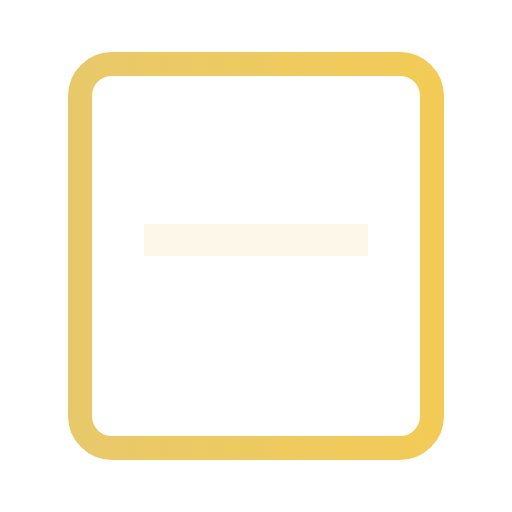
t = 0.00 s
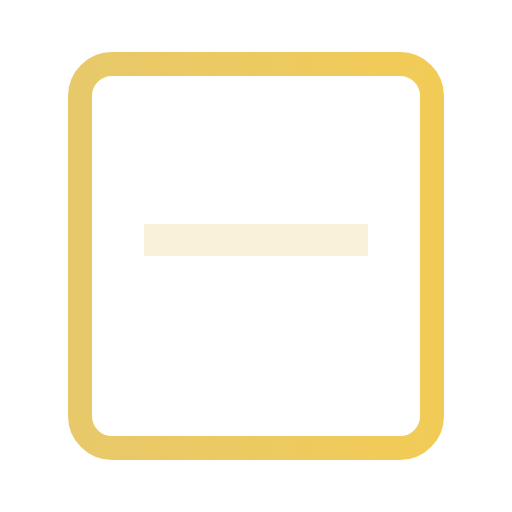
t = 0.25 s
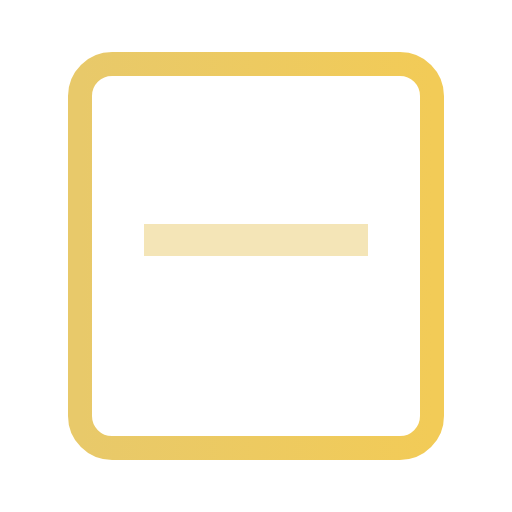
t = 0.75 s
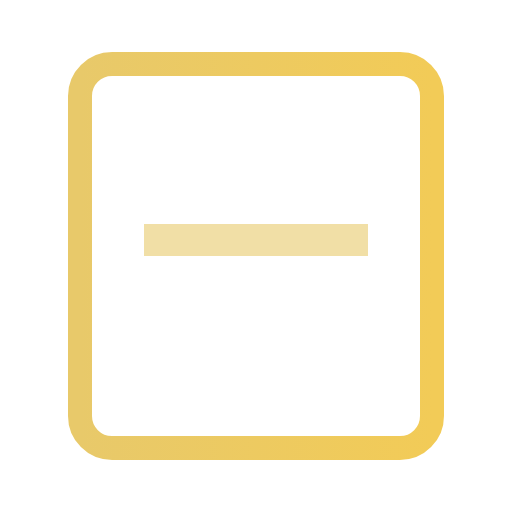
t = 1.00 s
t = 1.25 s: frame unchanged from t = 0.75 s, image omitted
t = 1.75 s: frame unchanged from t = 0.25 s, image omitted

The animated SVG that drew these frames (rendered in a browser with its animation timeline set to each time). Animation: 1 SMIL element (animate=1); one cycle of 2.00 s, repeats indefinitely.

<svg xmlns="http://www.w3.org/2000/svg" viewBox="0 0 64 64" width="120" height="120" role="img" aria-label="Ícone de Ordens - animado">
  <defs>
    <linearGradient id="g2" x1="0" x2="1">
      <stop offset="0%" stop-color="#E8C96A"/>
      <stop offset="100%" stop-color="#F2CB57"/>
    </linearGradient>
  </defs>
  <g fill="none" stroke="url(#g2)" stroke-width="3" stroke-linecap="round" stroke-linejoin="round">
    <rect x="10" y="8" width="44" height="48" rx="4"/>
    <path d="M18 20h28"/>
    <path d="M18 30h28"/>
    <path d="M18 40h18"/>
  </g>
  <!-- animated line pulses -->
  <g>
    <rect x="18" y="28" width="28" height="4" fill="#E8C96A" opacity="0.15">
      <animate attributeName="opacity" values="0.15;0.6;0.15" dur="2s" repeatCount="indefinite"/>
    </rect>
  </g>
</svg>